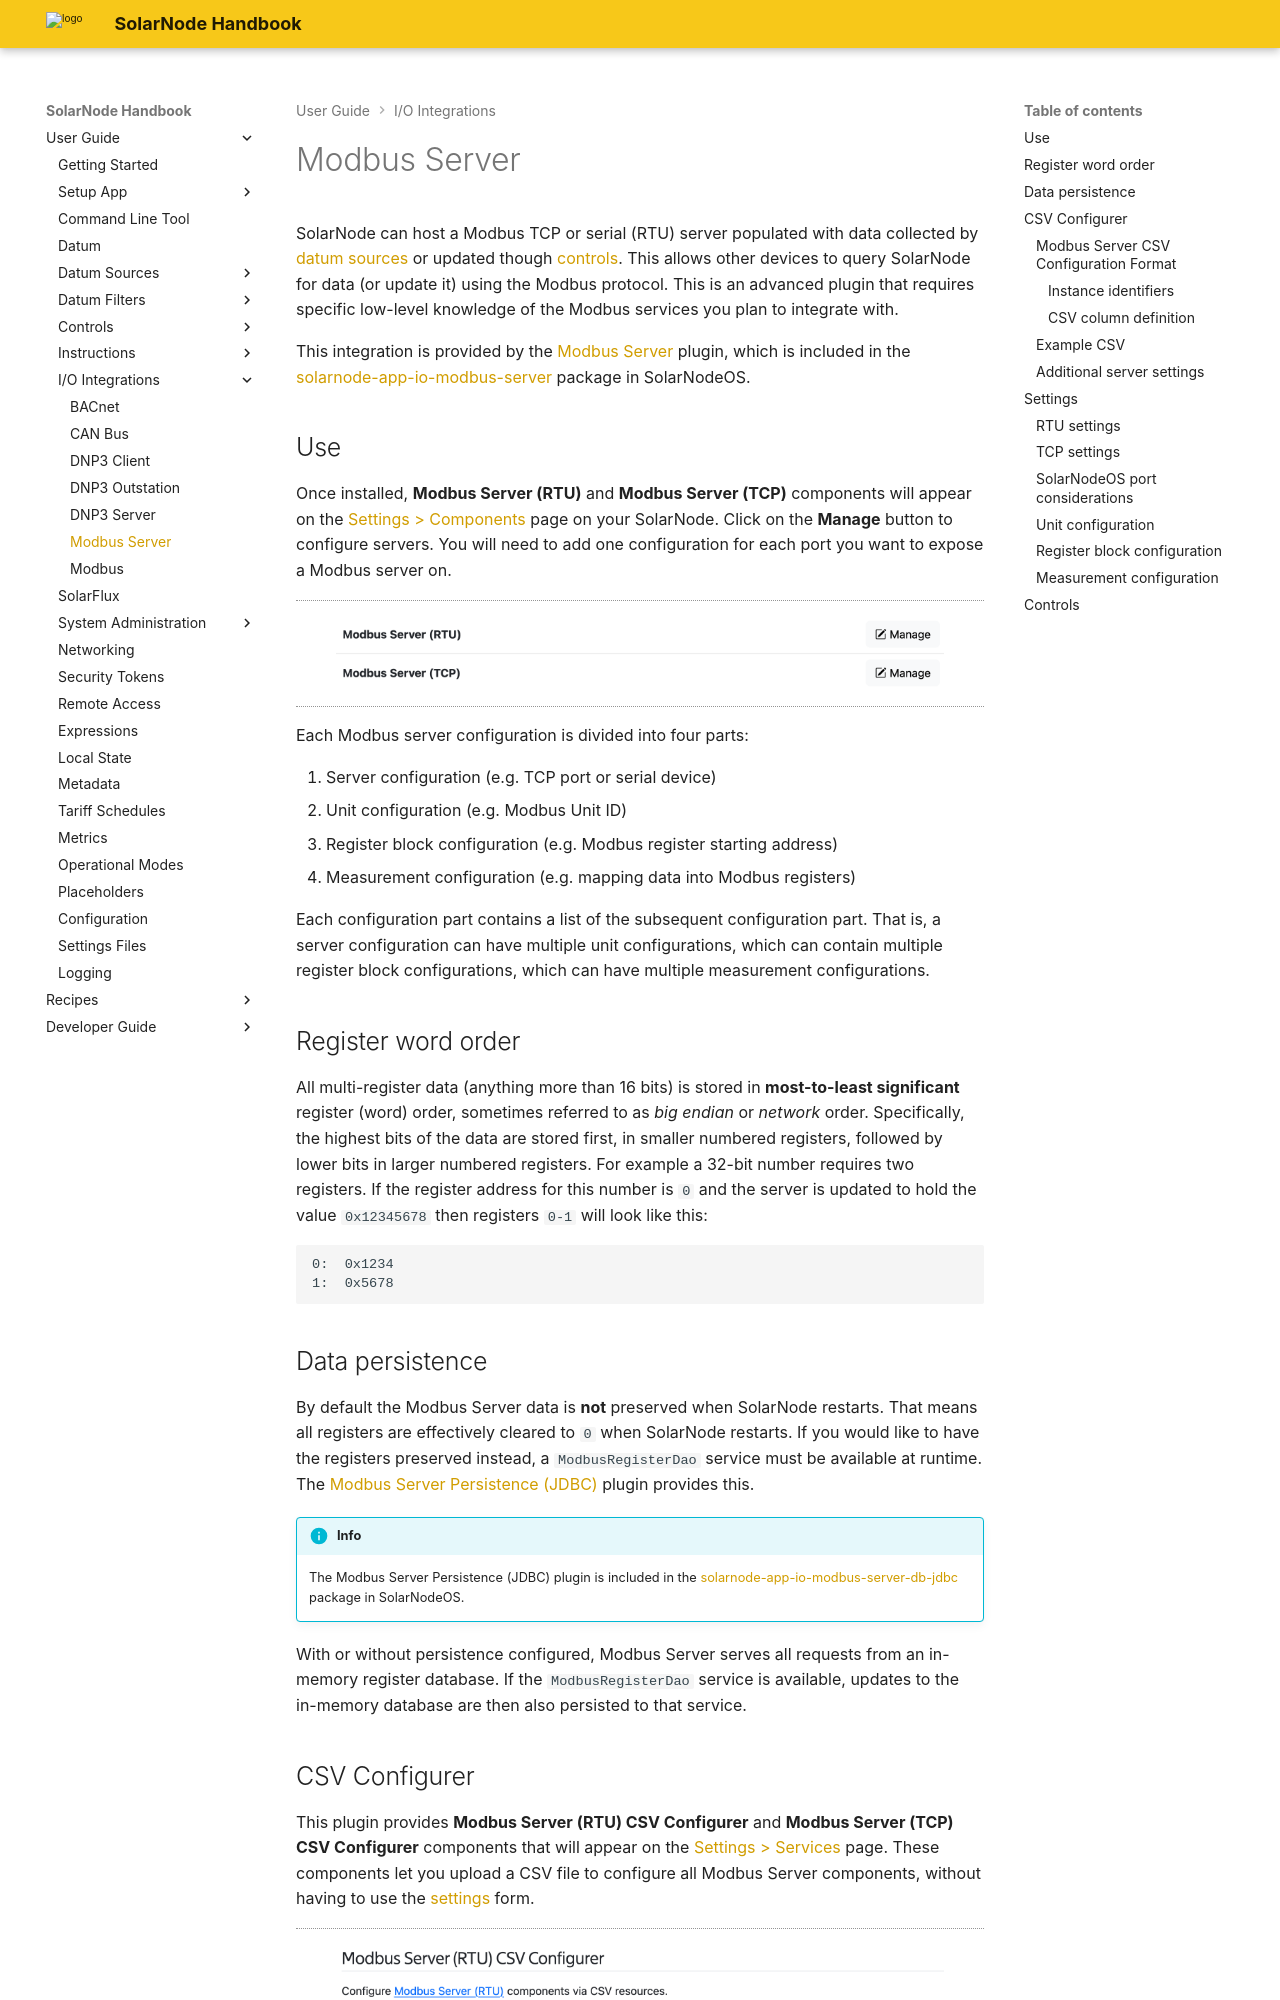

repository: SolarNetwork/solarnode-handbook · page: users/io/modbus-server/index.html · generator: mkdocs

# Modbus Server

SolarNode can host a Modbus TCP or serial (RTU) server populated with data collected by [datum
sources](../datum-sources/index.md) or updated though [controls](#controls). This allows other devices to
query SolarNode for data (or update it) using the Modbus protocol. This is an advanced plugin that
requires specific low-level knowledge of the Modbus services you plan to integrate with.

This integration is provided by the [Modbus Server][modbus-server] plugin, which is included in the
[solarnode-app-io-modbus-server][modbus-server-pkg] package in SolarNodeOS.

## Use

Once installed, **Modbus Server (RTU)** and **Modbus Server (TCP)** components will appear on
the [Settings > Components][components] page on your SolarNode. Click on the **Manage** button to
configure servers. You will need to add one configuration for each port you want to expose a Modbus
server on.

<figure markdown>
  ![RTU and TCP Modbus Server components](../../images/users/io/modbus-servers-components@2x.png){width=860 loading=lazy}
</figure>

Each Modbus server configuration is divided into four parts:

 1. Server configuration (e.g. TCP port or serial device)
 2. Unit configuration (e.g. Modbus Unit ID)
 3. Register block configuration (e.g. Modbus register starting address)
 4. Measurement configuration (e.g. mapping data into Modbus registers)

Each configuration part contains a list of the subsequent configuration part. That is, a server
configuration can have multiple unit configurations, which can contain multiple register block
configurations, which can have multiple measurement configurations.

## Register word order

All multi-register data (anything more than 16 bits) is stored in **most-to-least significant**
register (word) order, sometimes referred to as _big endian_ or _network_ order. Specifically, the
highest bits of the data are stored first, in smaller numbered registers, followed by lower bits in
larger numbered registers. For example a 32-bit number requires two registers. If the register
address for this number is `0` and the server is updated to hold the value `0x12345678` then
registers `0-1` will look like this:

```
0:  0x1234
1:  0x5678
```

## Data persistence

By default the Modbus Server data is **not** preserved when SolarNode restarts. That
means all registers are effectively cleared to `0` when SolarNode restarts. If you would like to
have the registers preserved instead, a `ModbusRegisterDao` service must be available at
runtime. The [Modbus Server Persistence (JDBC)][dao-src]
plugin provides this.

!!! info

	The Modbus Server Persistence (JDBC) plugin is included in the
	[solarnode-app-io-modbus-server-db-jdbc][dao-pkg] package in SolarNodeOS.

With or without persistence configured, Modbus Server serves all requests from an in-memory
register database. If the `ModbusRegisterDao` service is available, updates to the in-memory
database are then also persisted to that service.
